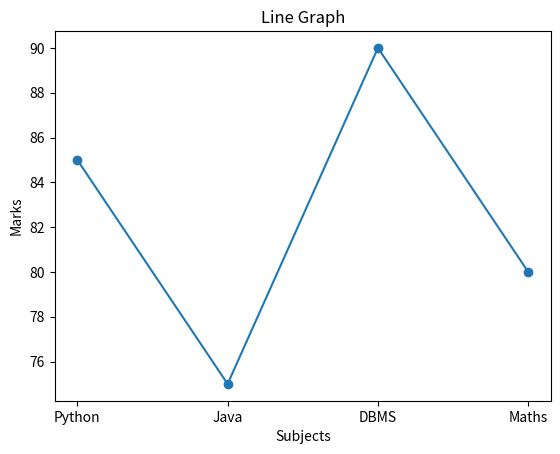
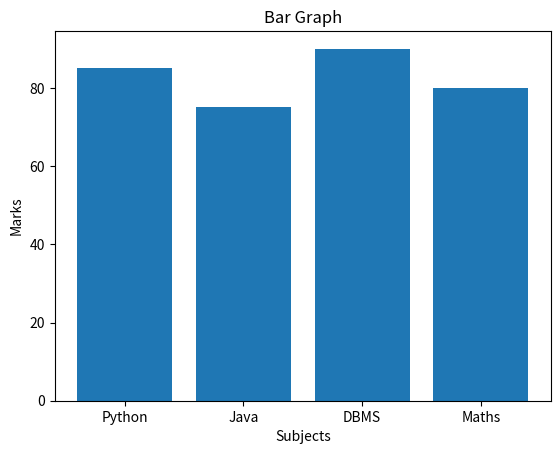
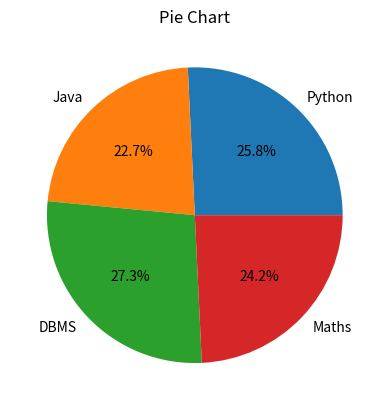
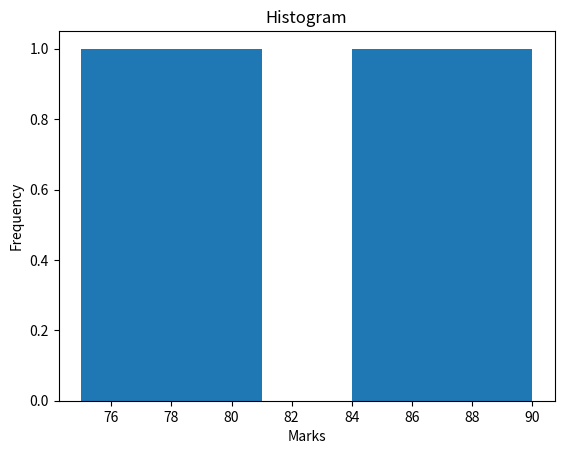
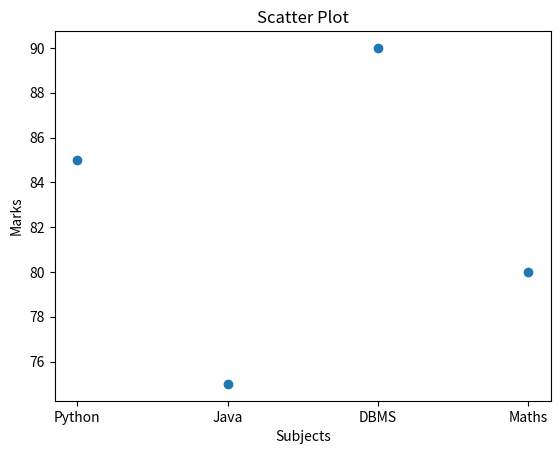

Source code (Python) for these figures, in order:
import matplotlib.pyplot as plt

# Sample data
subjects = ["Python", "Java", "DBMS", "Maths"]
marks = [85, 75, 90, 80]

# Line graph
plt.figure()
plt.plot(subjects, marks, marker="o")
plt.title("Line Graph")
plt.xlabel("Subjects")
plt.ylabel("Marks")
plt.show()

# Bar graph
plt.figure()
plt.bar(subjects, marks)
plt.title("Bar Graph")
plt.xlabel("Subjects")
plt.ylabel("Marks")
plt.show()

# Pie chart
plt.figure()
plt.pie(marks, labels=subjects, autopct="%1.1f%%")
plt.title("Pie Chart")
plt.show()

# Histogram
plt.figure()
plt.hist(marks, bins=5)
plt.title("Histogram")
plt.xlabel("Marks")
plt.ylabel("Frequency")
plt.show()

# Scatter plot
plt.figure()
plt.scatter(subjects, marks)
plt.title("Scatter Plot")
plt.xlabel("Subjects")
plt.ylabel("Marks")
plt.show()
